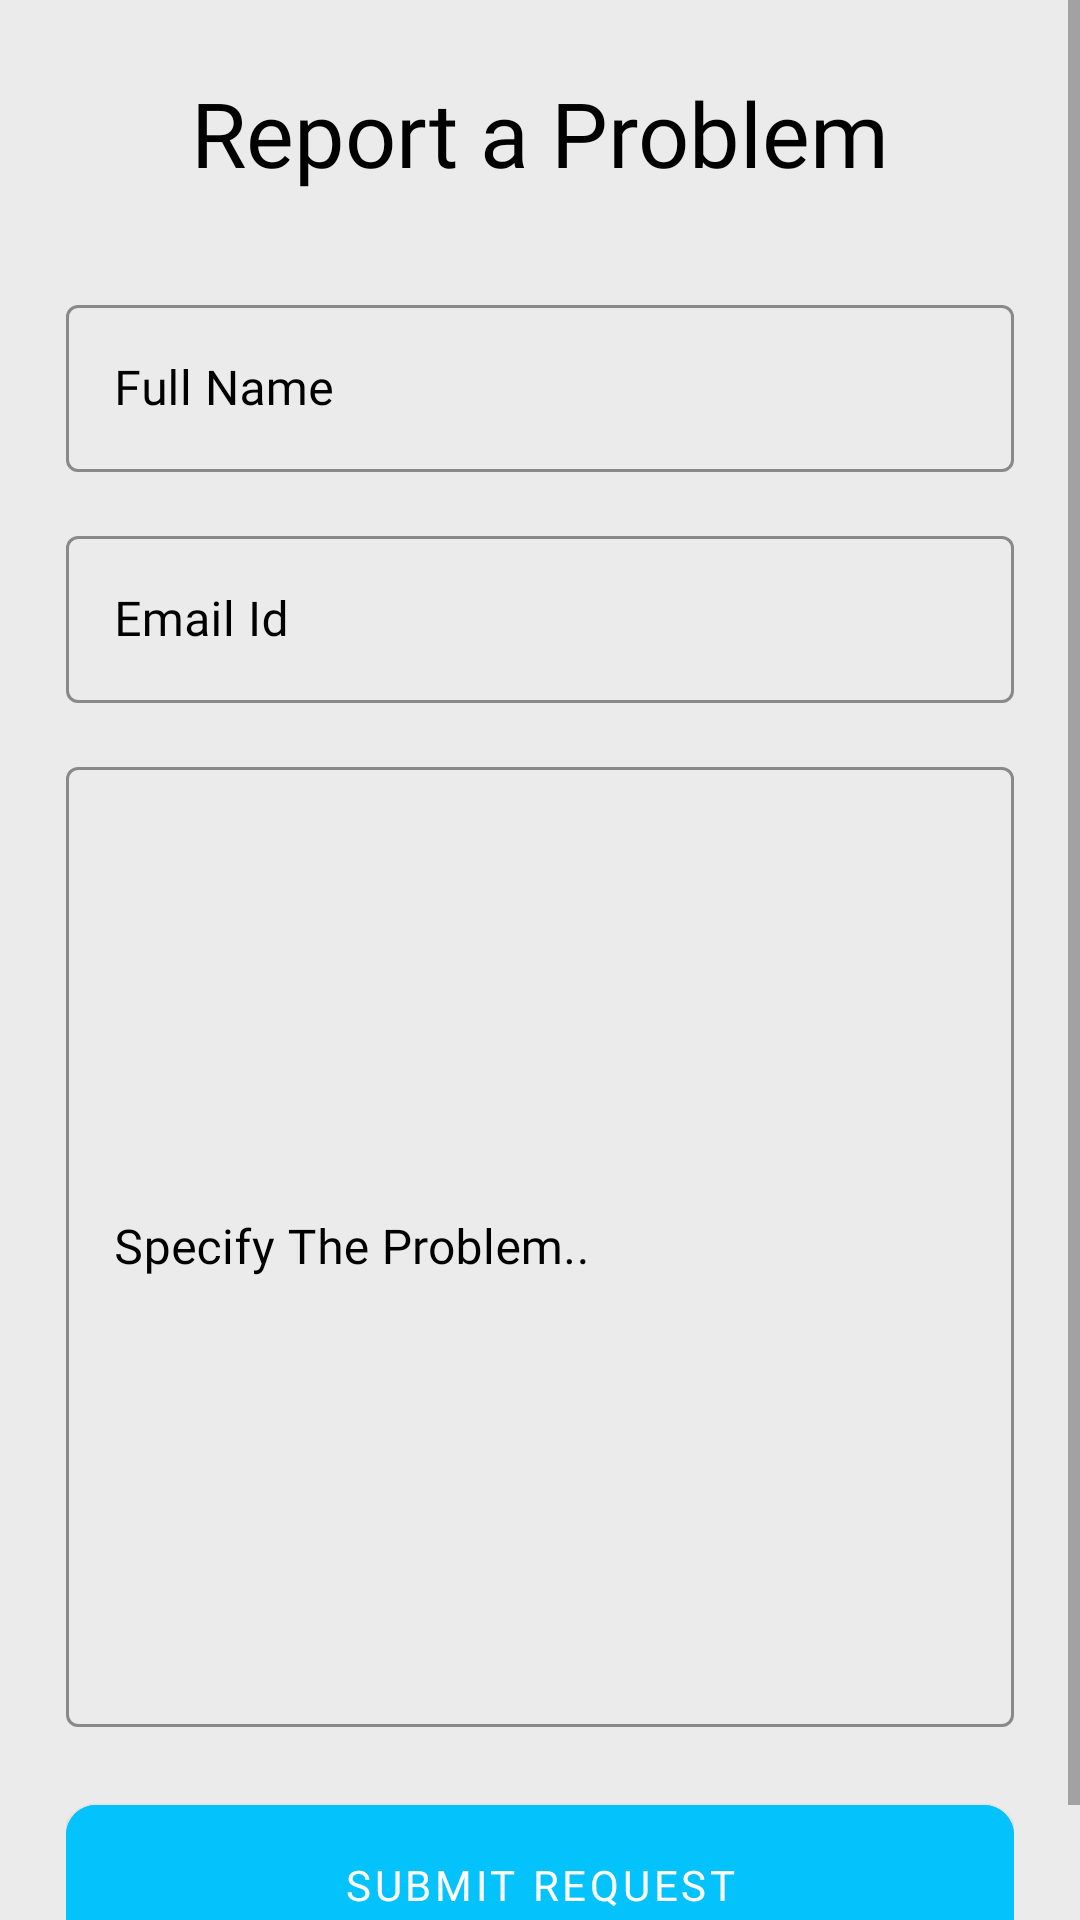

Write the Android layout XML for this screen, with the resource values it uses.
<!-- AndroidManifest.xml: activity theme Theme.MaterialComponents.Light.NoActionBar -->
<!-- res/layout/activity_report_problem.xml -->
<?xml version="1.0" encoding="utf-8"?>
<ScrollView
    xmlns:android="http://schemas.android.com/apk/res/android"
    xmlns:tools="http://schemas.android.com/tools"
    xmlns:app="http://schemas.android.com/apk/res-auto"
    android:layout_width="match_parent"
    android:layout_height="match_parent"
    tools:context=".ReportProblemActivity"
    android:background="@color/grey">

  <RelativeLayout
      android:layout_width="match_parent"
      android:layout_height="wrap_content">

    <LinearLayout
        android:id="@+id/linear"
        android:layout_width="match_parent"
        android:layout_height="wrap_content"
        android:layout_marginStart="22dp"
        android:layout_marginEnd="22dp"
        android:orientation="vertical">

      <TextView
          android:layout_width="match_parent"
          android:layout_height="wrap_content"
          android:layout_marginTop="24dp"
          android:fontFamily="@font/bevan"
          android:text="Report a Problem"
          android:textAlignment="center"
          android:textColor="@color/black"
          android:textSize="30sp" />

      <com.google.android.material.textfield.TextInputLayout
          style="@style/Widget.MaterialComponents.TextInputLayout.OutlinedBox"
          android:layout_width="match_parent"
          android:layout_height="wrap_content"
          android:layout_marginTop="32dp"
          android:hint="Full Name"
          android:textColorHint="@color/black"
          app:boxStrokeColor="@color/black">

        <com.google.android.material.textfield.TextInputEditText
            android:id="@+id/name"
            android:layout_width="match_parent"
            android:layout_height="wrap_content"
            android:fontFamily="@font/muli_extralight"
            android:inputType="text"
            android:singleLine="true"
            android:textColor="@color/black" />

      </com.google.android.material.textfield.TextInputLayout>

      <com.google.android.material.textfield.TextInputLayout
          style="@style/Widget.MaterialComponents.TextInputLayout.OutlinedBox"
          android:layout_width="match_parent"
          android:layout_height="wrap_content"
          android:layout_marginTop="16dp"
          android:hint="Email Id"
          android:textColorHint="@color/black"
          app:boxStrokeColor="@color/black">

        <com.google.android.material.textfield.TextInputEditText
            android:id="@+id/email"
            android:layout_width="match_parent"
            android:layout_height="wrap_content"
            android:fontFamily="@font/muli_extralight"
            android:inputType="textEmailAddress"
            android:singleLine="true"
            android:textColor="@color/black" />

      </com.google.android.material.textfield.TextInputLayout>

      <com.google.android.material.textfield.TextInputLayout
          style="@style/Widget.MaterialComponents.TextInputLayout.OutlinedBox"
          android:layout_width="match_parent"
          android:layout_height="wrap_content"
          android:layout_marginTop="16dp"
          android:hint="Specify The Problem.."
          android:textColorHint="@color/black"
          app:boxStrokeColor="@color/black">

        <com.google.android.material.textfield.TextInputEditText
            android:id="@+id/problem"
            android:layout_width="match_parent"
            android:layout_height="320dp"
            android:fontFamily="@font/muli_extralight"
            android:inputType="textMultiLine"
            android:singleLine="false"
            android:textColor="@color/black" />

      </com.google.android.material.textfield.TextInputLayout>

      <com.google.android.material.button.MaterialButton
          android:id="@+id/submit"
          android:layout_width="match_parent"
          android:layout_height="65dp"
          android:backgroundTint="@color/blue"
          android:fontFamily="@font/bevan"
          android:text="Submit Request"
          app:cornerRadius="10dp"
          android:layout_marginTop="20dp"
          android:layout_marginBottom="20dp"/>

    </LinearLayout>

    <TextView
        android:id="@+id/validationMessage"
        android:layout_width="wrap_content"
        android:layout_height="wrap_content"
        android:layout_below="@id/linear"
        android:layout_marginTop="10dp"
        android:layout_marginBottom="20dp"
        android:padding="8dp"
        android:text="Validation message goes here"
        android:textAlignment="center"
        android:textColor="@color/black"
        android:textSize="14sp"
        android:visibility="gone" />

  </RelativeLayout>
</ScrollView>
<!-- resources referenced by this layout -->
<resources>
  <color name="black">#000000</color>
  <color name="blue">#03c2fc</color>
  <color name="grey">#ebebeb</color>
</resources>
